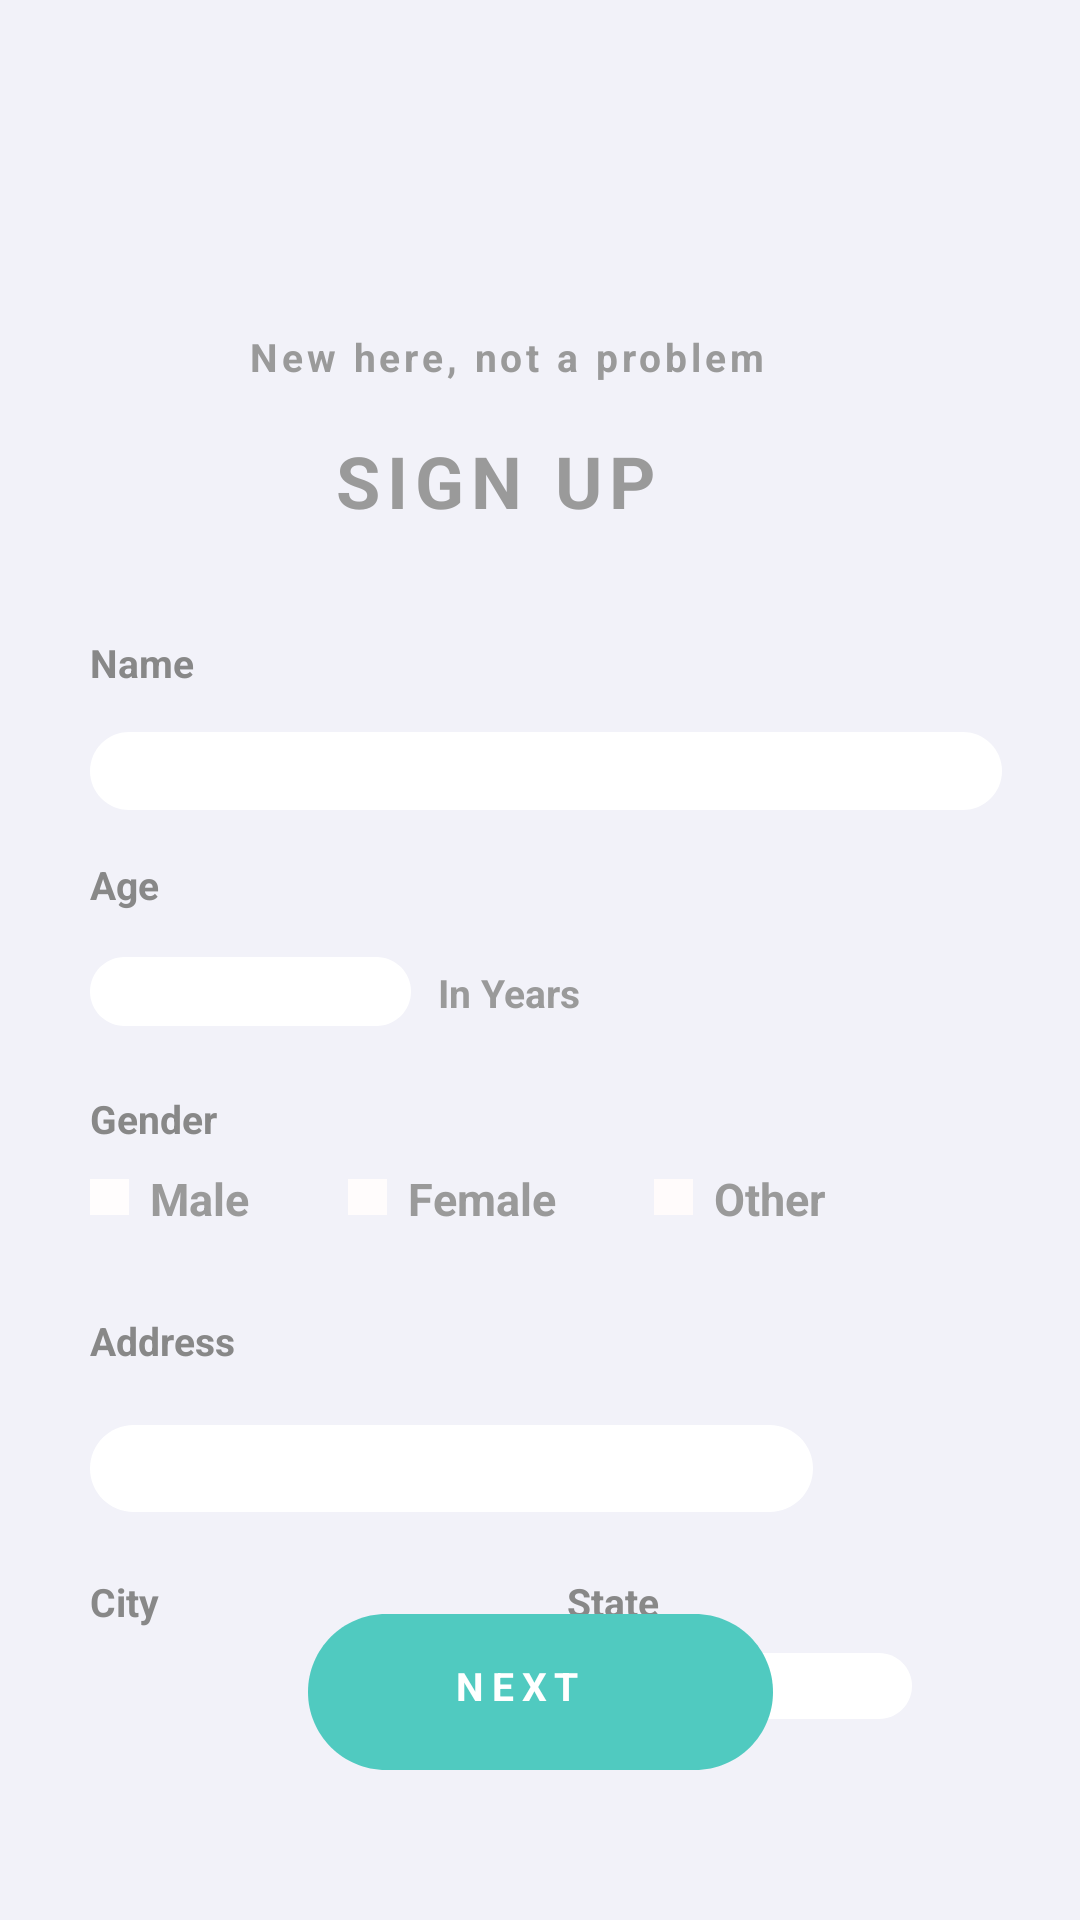

Layout XML and referenced resources for this Android screen:
<!-- AndroidManifest.xml: application theme Theme.HealthApp -->
<!-- res/layout/signup.xml -->
<?xml version="1.0" encoding="utf-8"?>
<androidx.constraintlayout.widget.ConstraintLayout xmlns:android="http://schemas.android.com/apk/res/android"
    xmlns:app="http://schemas.android.com/apk/res-auto"
    xmlns:tools="http://schemas.android.com/tools"
    android:id="@+id/android_lar"
    android:layout_width="match_parent"
    android:layout_height="match_parent"
    android:background="#F2F2F9"
    android:clipToOutline="true"
    tools:context=".signup">

    <TextView
        android:id="@+id/new_here_no"
        android:layout_width="195dp"
        android:layout_height="19dp"
        android:layout_alignParentLeft="true"
        android:layout_alignParentTop="true"
        android:layout_marginTop="110dp"
        android:gravity="top"
        android:text="@string/new_here_no"
        android:textAppearance="@style/new_here_no"
        app:layout_constraintEnd_toEndOf="parent"
        app:layout_constraintStart_toStartOf="parent"
        app:layout_constraintTop_toTopOf="parent" />

    <TextView
        android:id="@+id/sign_up"
        android:layout_width="139dp"
        android:layout_height="36dp"
        android:layout_alignParentLeft="true"
        android:layout_alignParentTop="true"
        android:layout_marginTop="15dp"
        android:gravity="top"
        android:text="@string/sign_up"
        android:textAppearance="@style/sign_up"
        app:layout_constraintEnd_toEndOf="parent"
        app:layout_constraintStart_toStartOf="parent"
        app:layout_constraintTop_toBottomOf="@+id/new_here_no" />

    <TextView
        android:id="@+id/patient_s_n"
        android:layout_width="114dp"
        android:layout_height="16dp"
        android:layout_alignParentLeft="true"
        android:layout_alignParentTop="true"
        android:layout_marginLeft="30dp"
        android:layout_marginTop="212dp"
        android:gravity="top"
        android:text="@string/patient_s_n"
        android:textAppearance="@style/patient_s_n"
        app:layout_constraintStart_toStartOf="parent"
        app:layout_constraintTop_toTopOf="parent" />

    <EditText
        android:id="@+id/name"
        android:layout_width="304dp"
        android:paddingLeft="10dp"
        android:layout_height="26dp"
        android:layout_alignParentLeft="true"
        android:layout_alignParentTop="true"
        android:layout_marginTop="16dp"
        android:paddingRight="10dp"
        android:background="@drawable/patname"
        app:layout_constraintStart_toStartOf="@+id/patient_s_n"
        app:layout_constraintTop_toBottomOf="@+id/patient_s_n" />

    <TextView
        android:id="@+id/patient_s_a"
        android:layout_width="114dp"
        android:layout_height="20dp"
        android:layout_alignParentLeft="true"
        android:layout_alignParentTop="true"
        android:layout_marginTop="16dp"
        android:gravity="top"
        android:text="@string/patient_s_a"
        android:textAppearance="@style/patient_s_a"
        app:layout_constraintStart_toStartOf="@+id/name"
        app:layout_constraintTop_toBottomOf="@+id/name" />

    <EditText
        android:id="@+id/age"
        android:layout_width="107dp"
        android:paddingLeft="10dp"
        android:layout_height="23dp"
        android:layout_alignParentLeft="true"
        android:layout_alignParentTop="true"
        android:layout_marginTop="13dp"
        android:paddingRight="10dp"
        android:background="@drawable/patage"
        app:layout_constraintStart_toStartOf="@+id/patient_s_a"
        app:layout_constraintTop_toBottomOf="@+id/patient_s_a" />

    <TextView
        android:id="@+id/in_years"
        android:layout_width="76dp"
        android:layout_height="18dp"
        android:layout_alignParentLeft="true"
        android:layout_alignParentTop="true"
        android:layout_marginLeft="9dp"
        android:layout_marginTop="3dp"
        android:gravity="top"
        android:text="@string/in_years"
        android:textAppearance="@style/in_years"
        app:layout_constraintStart_toEndOf="@+id/age"
        app:layout_constraintTop_toTopOf="@+id/age" />

    <TextView
        android:id="@+id/patient_s_g"
        android:layout_width="99dp"
        android:layout_height="16dp"
        android:layout_alignParentLeft="true"
        android:layout_alignParentTop="true"
        android:layout_marginTop="22dp"
        android:gravity="top"
        android:text="@string/patient_s_g"
        android:textAppearance="@style/patient_s_g"
        app:layout_constraintStart_toStartOf="@+id/age"
        app:layout_constraintTop_toBottomOf="@+id/age" />

    <View
        android:id="@+id/ellipse_2"
        android:layout_width="13dp"
        android:layout_height="11.9dp"
        android:layout_alignParentLeft="true"
        android:layout_alignParentTop="true"
        android:layout_marginTop="12.94dp"
        android:background="#FFFDFD"
        app:layout_constraintStart_toStartOf="@+id/patient_s_g"
        app:layout_constraintTop_toBottomOf="@+id/patient_s_g" />

    <TextView
        android:id="@+id/male"
        android:layout_width="42dp"
        android:layout_height="23dp"
        android:layout_alignParentLeft="true"
        android:layout_alignParentTop="true"
        android:layout_marginLeft="7dp"
        android:layout_marginTop="-4dp"
        android:gravity="top"
        android:text="@string/male"
        android:textAppearance="@style/male"
        app:layout_constraintStart_toEndOf="@+id/ellipse_2"
        app:layout_constraintTop_toTopOf="@+id/ellipse_2" />

    <View
        android:id="@+id/ellipse_3"
        android:layout_width="13dp"
        android:layout_height="11.9dp"
        android:layout_alignParentLeft="true"
        android:layout_alignParentTop="true"
        android:layout_marginLeft="24dp"
        android:background="#FFFCFC"
        app:layout_constraintStart_toEndOf="@+id/male"
        app:layout_constraintTop_toTopOf="@+id/ellipse_2" />

    <TextView
        android:id="@+id/female"
        android:layout_width="62dp"
        android:layout_height="20dp"
        android:layout_alignParentLeft="true"
        android:layout_alignParentTop="true"
        android:layout_marginLeft="7dp"
        android:gravity="top"
        android:text="@string/female"
        android:textAppearance="@style/female"
        app:layout_constraintStart_toEndOf="@+id/ellipse_3"
        app:layout_constraintTop_toTopOf="@+id/male" />

    <View
        android:id="@+id/ellipse_4"
        android:layout_width="13dp"
        android:layout_height="11.9dp"
        android:layout_alignParentLeft="true"
        android:layout_alignParentTop="true"
        android:layout_marginLeft="20dp"
        android:background="#FFFBFB"
        app:layout_constraintStart_toEndOf="@+id/female"
        app:layout_constraintTop_toTopOf="@+id/ellipse_3" />

    <TextView
        android:id="@+id/transgender"
        android:layout_width="87dp"
        android:layout_height="20.55dp"
        android:layout_alignParentLeft="true"
        android:layout_alignParentTop="true"
        android:layout_marginLeft="7dp"
        android:gravity="top"
        android:text="@string/transgender"
        android:textAppearance="@style/transgender"
        app:layout_constraintStart_toEndOf="@+id/ellipse_4"
        app:layout_constraintTop_toTopOf="@+id/female" />

    <TextView
        android:id="@+id/patientaddhead"
        android:layout_width="102dp"
        android:layout_height="16dp"
        android:layout_alignParentLeft="true"
        android:layout_alignParentTop="true"
        android:layout_marginTop="58dp"
        android:gravity="top"
        android:text="@string/patientaddhead"
        android:textAppearance="@style/patientaddhead"
        app:layout_constraintStart_toStartOf="@+id/patient_s_g"
        app:layout_constraintTop_toBottomOf="@+id/patient_s_g" />

    <EditText
        android:id="@+id/patadd"
        android:layout_width="241dp"
        android:layout_height="29dp"
        android:layout_alignParentLeft="true"
        android:paddingLeft="10dp"
        android:layout_alignParentTop="true"
        android:paddingRight="10dp"
        android:layout_marginTop="21dp"
        android:background="@drawable/patadd"
        app:layout_constraintStart_toStartOf="@+id/patientaddhead"
        app:layout_constraintTop_toBottomOf="@+id/patientaddhead" />

    <TextView
        android:id="@+id/city"
        android:layout_width="38dp"
        android:layout_height="19dp"
        android:layout_alignParentLeft="true"
        android:layout_alignParentTop="true"
        android:layout_marginTop="21dp"
        android:gravity="top"
        android:text="@string/city"
        android:textAppearance="@style/city"
        app:layout_constraintStart_toStartOf="@+id/patadd"
        app:layout_constraintTop_toBottomOf="@+id/patadd" />

    <EditText
        android:id="@+id/citytext"
        android:layout_width="115dp"
        android:layout_height="22dp"
        android:layout_alignParentLeft="true"
        android:layout_alignParentTop="true"
        android:layout_marginTop="7dp"
        android:paddingLeft="10dp"
        android:paddingRight="10dp"
        android:background="@drawable/citytext"
        app:layout_constraintStart_toStartOf="@+id/city"
        app:layout_constraintTop_toBottomOf="@+id/city" />

    <TextView
        android:id="@+id/state"
        android:layout_width="41dp"
        android:layout_height="20dp"
        android:layout_alignParentLeft="true"
        android:layout_alignParentTop="true"
        android:layout_marginLeft="121dp"
        android:gravity="top"
        android:text="@string/state"
        android:textAppearance="@style/state"
        app:layout_constraintStart_toEndOf="@+id/city"
        app:layout_constraintTop_toTopOf="@+id/city" />

    <EditText
        android:id="@+id/statetext"
        android:layout_width="115dp"
        android:layout_height="22dp"
        android:paddingLeft="10dp"
        android:paddingRight="10dp"
        android:layout_alignParentLeft="true"
        android:layout_alignParentTop="true"
        android:background="@drawable/statetext"
        app:layout_constraintStart_toStartOf="@+id/state"
        app:layout_constraintTop_toTopOf="@+id/citytext" />

    <View
        android:id="@+id/next"
        android:layout_width="155dp"
        android:layout_height="52dp"
        android:layout_marginBottom="50dp"
        android:background="@drawable/next"
        app:layout_constraintBottom_toBottomOf="parent"
        app:layout_constraintEnd_toEndOf="parent"
        app:layout_constraintStart_toStartOf="parent" />

    <TextView
        android:id="@+id/nexttext"
        android:layout_width="59dp"
        android:layout_height="22dp"
        android:layout_alignParentLeft="true"
        android:layout_alignParentTop="true"
        android:gravity="top"
        android:text="@string/next"
        android:textAppearance="@style/next"
        app:layout_constraintBottom_toBottomOf="@+id/next"
        app:layout_constraintEnd_toEndOf="@+id/next"
        app:layout_constraintStart_toStartOf="@+id/next"
        app:layout_constraintTop_toTopOf="@+id/next" />

</androidx.constraintlayout.widget.ConstraintLayout>
<!-- resources referenced by this layout -->
<resources>
  <!-- drawable next (drawable) -->
  <vector
      xmlns:android="http://schemas.android.com/apk/res/android"
      xmlns:aapt="http://schemas.android.com/aapt"
      android:width="155dp"
      android:height="52dp"
      android:viewportWidth="155"
      android:viewportHeight="52"
      >
      <group>
          <clip-path
              android:pathData="M26 0H129C143.359 0 155 11.6406 155 26C155 40.3594 143.359 52 129 52H26C11.6406 52 0 40.3594 0 26C0 11.6406 11.6406 0 26 0Z"
              />
          <path
              android:pathData="M0 0V52H155V0"
              android:fillColor="#50CAC0"
              />
      </group>
  </vector>
  <!-- drawable patname (drawable) -->
  <vector
      xmlns:android="http://schemas.android.com/apk/res/android"
      xmlns:aapt="http://schemas.android.com/aapt"
      android:width="304dp"
      android:height="26dp"
      android:viewportWidth="304"
      android:viewportHeight="26"
      >
      <group>
          <clip-path
              android:pathData="M13 0H291C298.18 0 304 5.8203 304 13C304 20.1797 298.18 26 291 26H13C5.8203 26 0 20.1797 0 13C0 5.8203 5.8203 0 13 0Z"
              />
          <path
              android:pathData="M0 0V26H304V0"
              android:fillColor="#FFFFFF"
              />
      </group>
  </vector>
  <string name="city">
          <b>City</b>
  </string>
  <string name="female">
  <b>Female</b>
  </string>
  <string name="in_years">
          <b>In Years</b>
  </string>
  <string name="male">
  <b>Male</b>
  </string>
  <string name="new_here_no">
          <b>New here, not a problem</b>
  </string>
  <string name="next">
          <b>NEXT</b>
  </string>
  <string name="patient_s_a">
          <b>Age</b>
  </string>
  <string name="patient_s_g">
              <b>Gender</b>
  </string>
  <string name="patient_s_n">
  <b>Name</b>
  </string>
  <string name="patientaddhead">
   <b>Address</b>
  </string>
  <string name="sign_up">
          <b>SIGN UP</b>
  </string>
  <string name="state">
  <b>State</b>
  </string>
  <string name="transgender">
          <b>Other</b>
  </string>
  <style name="city">
          <item name="android:textSize">13sp</item>
          <item name="android:textColor">#888888</item>
      </style>
  <style name="female">
          <item name="android:textSize">15sp</item>
          <item name="android:textColor">#9A9A9A</item>
      </style>
  <style name="in_years">
          <item name="android:textSize">13sp</item>
          <item name="android:textColor">#9A9A9A</item>
      </style>
  <style name="male">
          <item name="android:textSize">15sp</item>
          <item name="android:textColor">#9A9A9A</item>
      </style>
  <style name="new_here_no">
          <item name="android:textSize">13sp</item>
          <item name="android:letterSpacing">0.1</item>
          <item name="android:textColor">#9A9A9A</item>
      </style>
  <style name="next">
          <item name="android:textSize">13sp</item>
          <item name="android:letterSpacing">0.2</item>
          <item name="android:textColor">#FFFFFF</item>
      </style>
  <style name="patient_s_a">
          <item name="android:textSize">13sp</item>
          <item name="android:textColor">#888888</item>
      </style>
  <style name="patient_s_g">
          <item name="android:textSize">13sp</item>
          <item name="android:textColor">#888888</item>
      </style>
  <style name="patient_s_n">
          <item name="android:textSize">13sp</item>
          <item name="android:textColor">#888888</item>
      </style>
  <style name="patientaddhead">
          <item name="android:textSize">13sp</item>
          <item name="android:textColor">#888888</item>
      </style>
  <style name="sign_up">
          <item name="android:textSize">24sp</item>
          <item name="android:letterSpacing">0.1</item>
          <item name="android:textColor">#9A9A9A</item>
      </style>
  <style name="state">
          <item name="android:textSize">13sp</item>
          <item name="android:textColor">#888888</item>
      </style>
  <style name="transgender">
          <item name="android:textSize">15sp</item>
          <item name="android:textColor">#9A9A9A</item>
      </style>
</resources>
